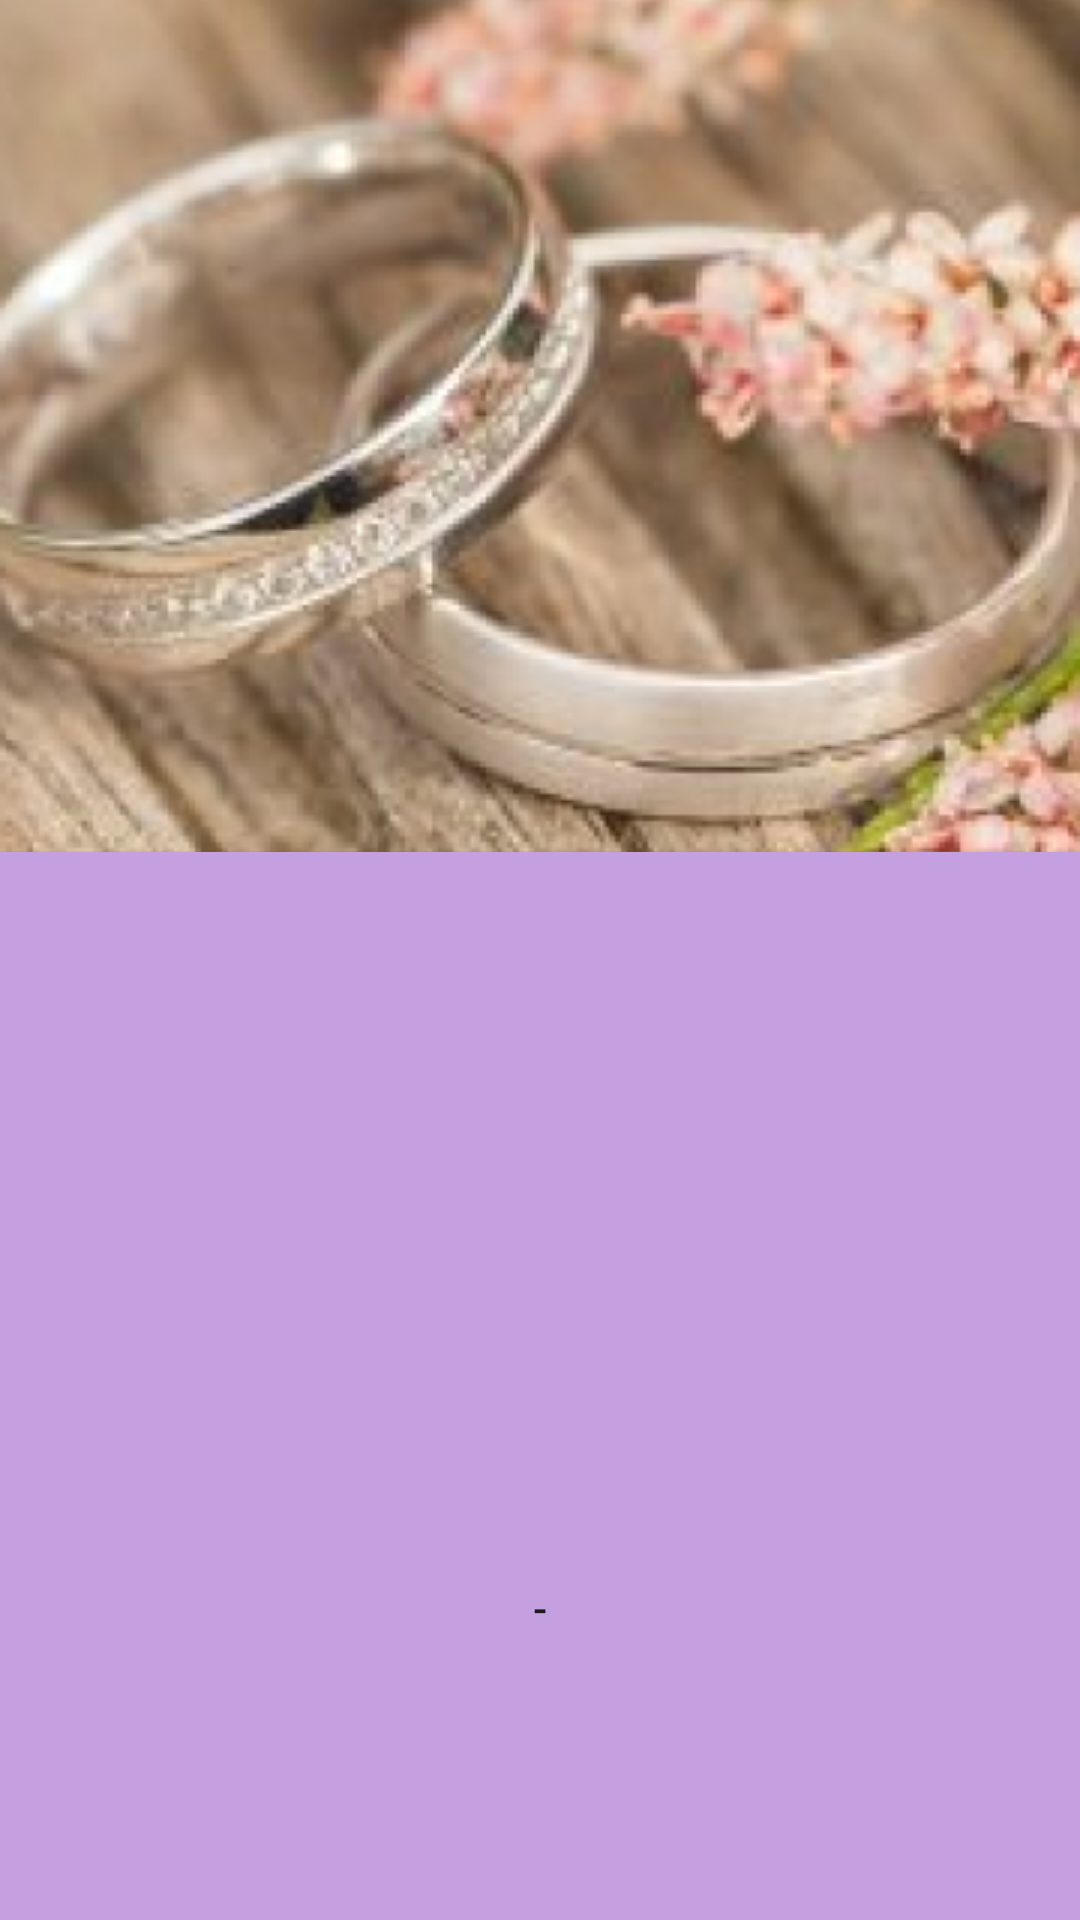

Reconstruct the res/layout file that produces this screen, plus the resources it refers to.
<!-- AndroidManifest.xml: application theme Theme.Final_pm -->
<!-- res/layout/activity_main.xml -->
<?xml version="1.0" encoding="utf-8"?>
<RelativeLayout
    xmlns:android="http://schemas.android.com/apk/res/android"
    xmlns:app="http://schemas.android.com/apk/res-auto"
    xmlns:tools="http://schemas.android.com/tools"
    android:layout_width="match_parent"
    android:layout_height="match_parent"
    tools:context=".MainActivity"
    android:background="@color/white">

    <ImageView
        android:id="@+id/imageView2"
        android:layout_width="match_parent"
        android:layout_height="731dp"
        android:layout_alignParentStart="true"
        android:layout_alignParentTop="true"
        android:layout_alignParentEnd="true"
        android:layout_alignParentBottom="true"
        android:layout_marginStart="0dp"
        android:layout_marginTop="-149dp"
        android:layout_marginEnd="0dp"
        android:layout_marginBottom="149dp"
        app:srcCompat="@drawable/gambar_1" />

    <Button
        android:id="@+id/button"
        android:layout_width="475dp"
        android:layout_height="607dp"
        android:layout_alignParentStart="true"
        android:layout_alignParentTop="true"
        android:layout_alignParentEnd="true"
        android:layout_alignParentBottom="true"
        android:layout_marginStart="-32dp"
        android:layout_marginTop="278dp"
        android:layout_marginEnd="-32dp"
        android:layout_marginBottom="-154dp"
        android:backgroundTint="#C5A0E1"
        android:text="-"
        app:cornerRadius="200dp"
        app:layout_constraintBottom_toBottomOf="parent"
        app:layout_constraintEnd_toEndOf="parent"
        app:layout_constraintHorizontal_bias="1.0"
        app:layout_constraintStart_toStartOf="parent"
        app:layout_constraintTop_toTopOf="parent"
        app:layout_constraintVertical_bias="1.0" />

    <TextView
        android:id="@+id/textView2"
        android:layout_width="286dp"
        android:layout_height="wrap_content"
        android:layout_alignParentStart="true"
        android:layout_alignParentTop="true"
        android:layout_alignParentEnd="true"
        android:layout_alignParentBottom="true"
        android:layout_marginStart="39dp"
        android:layout_marginTop="316dp"
        android:layout_marginEnd="30dp"
        android:layout_marginBottom="148dp"
        android:fontFamily="@font/poppins"
        android:gravity="center"
        android:text="Selamat Datang, Percayakan Rencana Pernikahan Anda Pada Kami"
        android:textColor="#FFFFFF"
        android:textSize="29sp" />

    <ImageView
        android:id="@+id/imageViewButton"
        android:layout_width="110dp"
        android:layout_height="122dp"
        android:layout_alignParentStart="true"
        android:layout_alignParentTop="true"
        android:layout_alignParentEnd="true"
        android:layout_alignParentBottom="true"
        android:layout_marginStart="148dp"
        android:layout_marginTop="532dp"
        android:layout_marginEnd="153dp"
        android:layout_marginBottom="76dp"
        app:srcCompat="@drawable/button_pnh" />

    <TextView
        android:id="@+id/textView4"
        android:layout_width="wrap_content"
        android:layout_height="36dp"
        android:layout_alignParentStart="true"
        android:layout_alignParentTop="true"
        android:layout_alignParentEnd="true"
        android:layout_alignParentBottom="true"
        android:layout_marginStart="59dp"
        android:layout_marginTop="654dp"
        android:layout_marginEnd="56dp"
        android:layout_marginBottom="41dp"
        android:fontFamily="@font/poppins_bold"
        android:gravity="center"
        android:text="Daftar disini"
        android:textSize="20sp"
        android:textColor="#4E4D4D"/>

</RelativeLayout>
<!-- resources referenced by this layout -->
<resources>
  <!-- drawable button_pnh: png bitmap (drawable, 27526 bytes) -->
  <!-- drawable gambar_1: png bitmap (drawable, 267017 bytes) -->
  <style name="Theme.Final_pm" parent="Base.Theme.Final_pm" />
  <style name="Base.Theme.Final_pm" parent="Theme.Material3.DayNight.NoActionBar">
          
          
      </style>
  <!-- not gathered from this repository: default colours our renderer supplied (Android Studio template values) -->
  <color name="white">#FFFFFFFF</color>
</resources>
